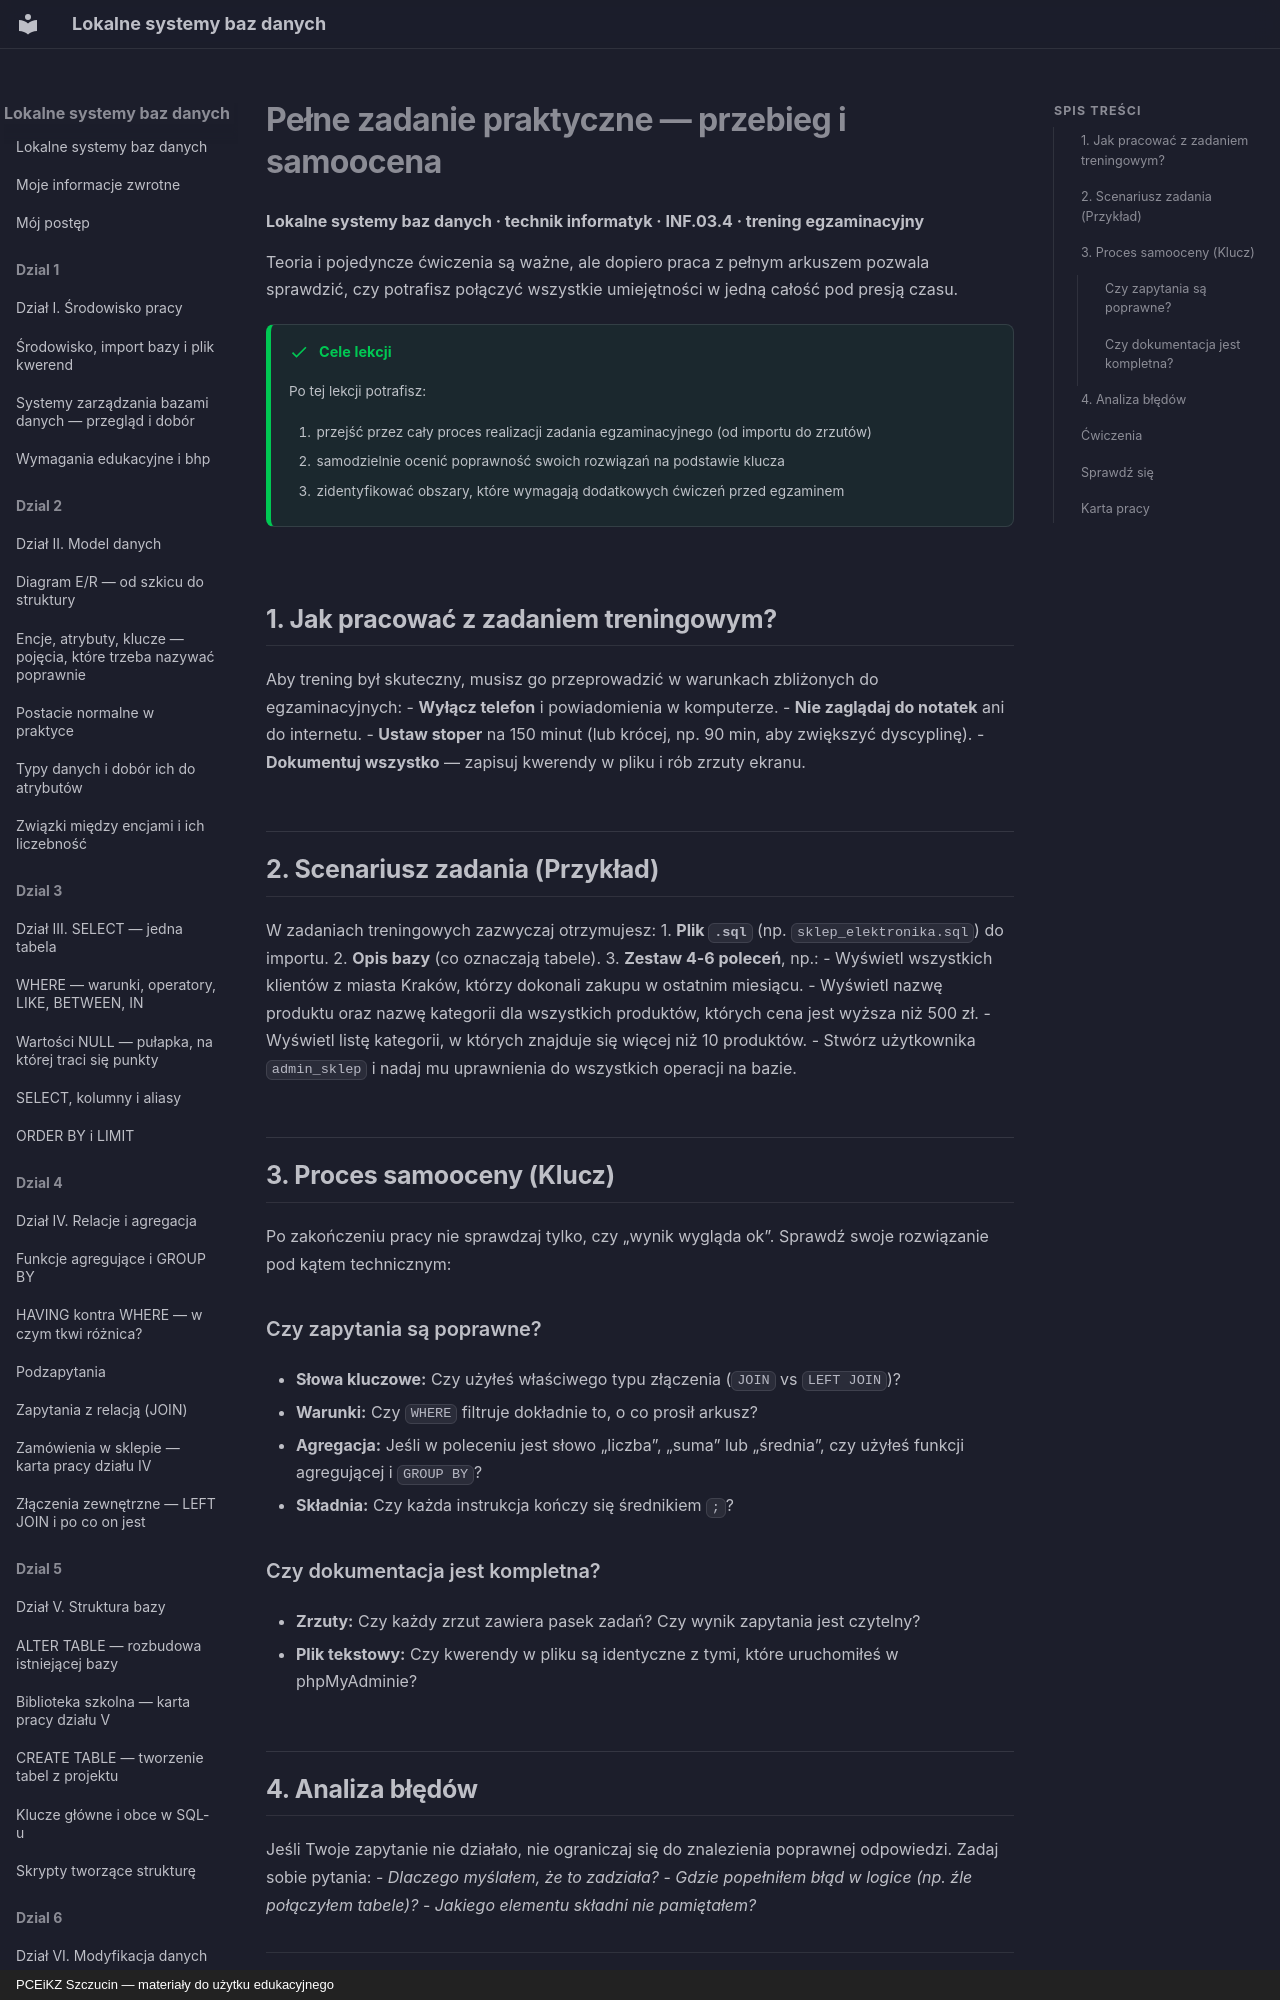

repository: JosiMate/lsbd · page: trening/zadanie-praktyczne/index.html · generator: mkdocs · copyright: PCEiKZ Szczucin — materiały do użytku edukacyjnego

# Pełne zadanie praktyczne — przebieg i samoocena
**Lokalne systemy baz danych · technik informatyk · INF.03.4 · trening egzaminacyjny**

Teoria i pojedyncze ćwiczenia są ważne, ale dopiero praca z pełnym arkuszem pozwala sprawdzić, czy potrafisz połączyć wszystkie umiejętności w jedną całość pod presją czasu.

!!! success "Cele lekcji"

    Po tej lekcji potrafisz:

    1. przejść przez cały proces realizacji zadania egzaminacyjnego (od importu do zrzutów)
    2. samodzielnie ocenić poprawność swoich rozwiązań na podstawie klucza
    3. zidentyfikować obszary, które wymagają dodatkowych ćwiczeń przed egzaminem

## 1. Jak pracować z zadaniem treningowym?

Aby trening był skuteczny, musisz go przeprowadzić w warunkach zbliżonych do egzaminacyjnych:
- **Wyłącz telefon** i powiadomienia w komputerze.
- **Nie zaglądaj do notatek** ani do internetu.
- **Ustaw stoper** na 150 minut (lub krócej, np. 90 min, aby zwiększyć dyscyplinę).
- **Dokumentuj wszystko** — zapisuj kwerendy w pliku i rób zrzuty ekranu.

## 2. Scenariusz zadania (Przykład)

W zadaniach treningowych zazwyczaj otrzymujesz:
1. **Plik `.sql`** (np. `sklep_elektronika.sql`) do importu.
2. **Opis bazy** (co oznaczają tabele).
3. **Zestaw 4-6 poleceń**, np.:
    - Wyświetl wszystkich klientów z miasta Kraków, którzy dokonali zakupu w ostatnim miesiącu.
    - Wyświetl nazwę produktu oraz nazwę kategorii dla wszystkich produktów, których cena jest wyższa niż 500 zł.
    - Wyświetl listę kategorii, w których znajduje się więcej niż 10 produktów.
    - Stwórz użytkownika `admin_sklep` i nadaj mu uprawnienia do wszystkich operacji na bazie.

## 3. Proces samooceny (Klucz)

Po zakończeniu pracy nie sprawdzaj tylko, czy „wynik wygląda ok”. Sprawdź swoje rozwiązanie pod kątem technicznym:

### Czy zapytania są poprawne?
- **Słowa kluczowe:** Czy użyłeś właściwego typu złączenia (`JOIN` vs `LEFT JOIN`)?
- **Warunki:** Czy `WHERE` filtruje dokładnie to, o co prosił arkusz?
- **Agregacja:** Jeśli w poleceniu jest słowo „liczba”, „suma” lub „średnia”, czy użyłeś funkcji agregującej i `GROUP BY`?
- **Składnia:** Czy każda instrukcja kończy się średnikiem `;`?

### Czy dokumentacja jest kompletna?
- **Zrzuty:** Czy każdy zrzut zawiera pasek zadań? Czy wynik zapytania jest czytelny?
- **Plik tekstowy:** Czy kwerendy w pliku są identyczne z tymi, które uruchomiłeś w phpMyAdminie?

## 4. Analiza błędów

Jeśli Twoje zapytanie nie działało, nie ograniczaj się do znalezienia poprawnej odpowiedzi. Zadaj sobie pytania:
- *Dlaczego myślałem, że to zadziała?*
- *Gdzie popełniłem błąd w logice (np. źle połączyłem tabele)?*
- *Jakiego elementu składni nie pamiętałem?*

---
